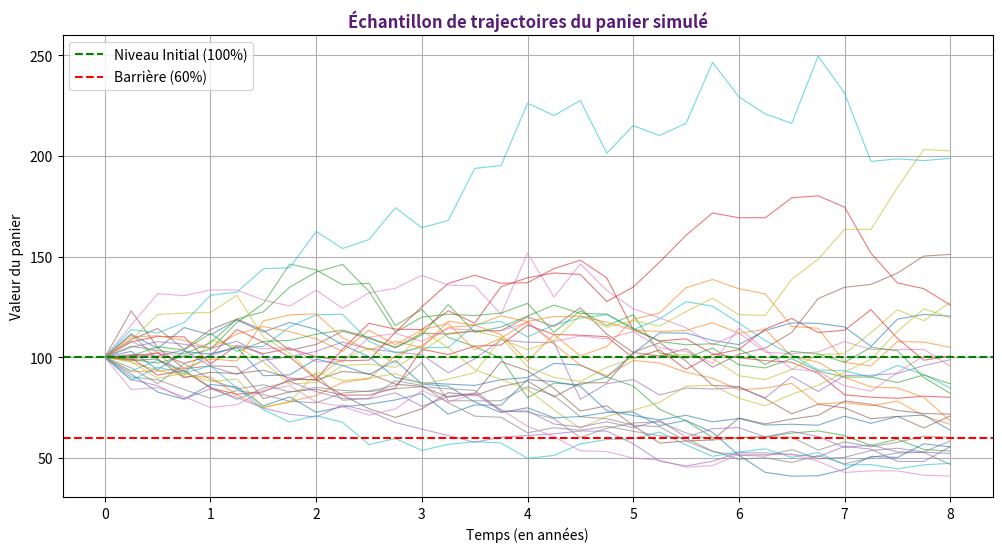
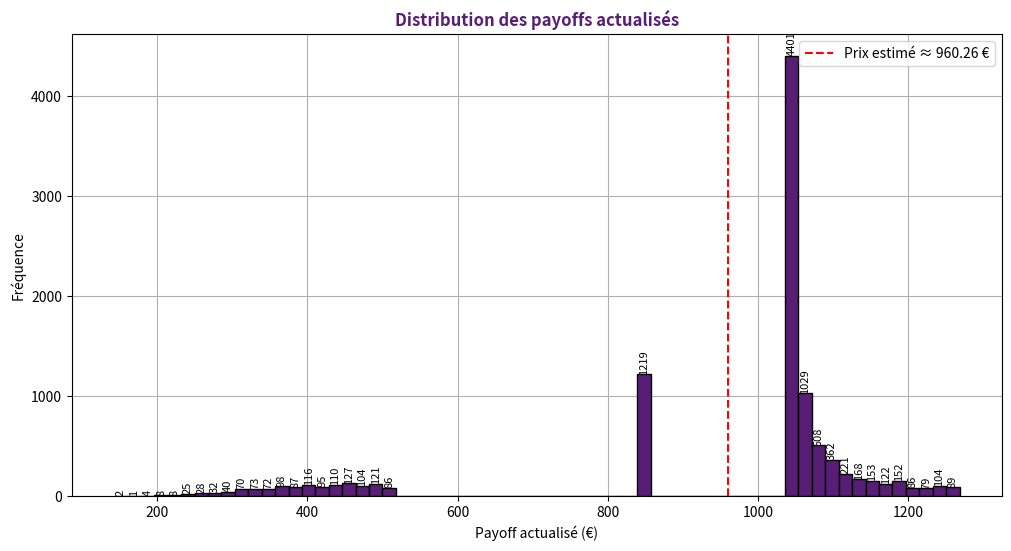

Python code for these plots, in order:
import numpy as np
import time

#Paramètres
T = 8 #Maturité
n_assets = 4 #Nb actifs du panier
n_obs = T * 4 #Nb observations (trimestrielles)
dt = 0.25 #Période entre chaque observation
nb_simul = 10000
r = 0.02 #Taux sans risque
div = 0.03 #Rendement du dividende
S0 = 100 #Niveau initial des actifs
vols = np.array([0.20, 0.22, 0.18, 0.25]) #Volatilité

#Matrice de corrélation
rho = 0.3
corr_matrix = np.full((n_assets, n_assets), rho)
np.fill_diagonal(corr_matrix, 1.0)
#Décomposition Cholesky
L = np.linalg.cholesky(corr_matrix)

#Simulation des scénarios
np.random.seed(int(time.time())) #Graine aléatoire
S = np.zeros((nb_simul, n_obs + 1, n_assets)) #Ensemble des simulations pour chaque actif et chaque simulation
S[:, 0, :] = S0 #Au 1er trimestre, chaque actif vaut 100

for t in range(1, n_obs + 1):
    Z = np.random.normal(size=(nb_simul, n_assets)) #Bruit gaussien
    Z_corr = Z @ L.T #Corrélation entre actifs
    drift = (r - div - 0.5 * vols**2) * dt
    diffusion = vols * np.sqrt(dt) * Z_corr
    S[:, t, :] = S[:, t-1, :] * np.exp(drift + diffusion) #Maj des prix

basket = np.mean(S, axis=2) #Moy des 4 actifs pour chaque simul et chaque observation

#Graphique simulations des trajectoires
import matplotlib.pyplot as plt
n_plot = 30
time_grid = np.linspace(0, T, n_obs + 1)
plt.figure(figsize=(12, 6))
for i in range(n_plot):
    plt.plot(time_grid, basket[i], lw=0.8, alpha=0.6)
plt.axhline(100, color='green', linestyle='--', label='Niveau Initial (100%)')
plt.axhline(60, color='red', linestyle='--', label='Barrière (60%)')
plt.title("Échantillon de trajectoires du panier simulé", color='#581D74', fontweight='bold')
plt.xlabel("Temps (en années)")
plt.ylabel("Valeur du panier")
plt.legend()
plt.grid(True)
plt.show()

gain_par_trim = 0.01525 #Gain par trimestre si autocall
gain_final = 0.488 #Gain à maturité si panier >= 100%
barriere = 0.60 #Seuil de protection
valeur_nominale = 1000
discount_factor = np.exp(-r * T)

payoffs = np.zeros(nb_simul) #Initialisation des gains pour chaque simul
maturities = np.full(nb_simul, T, dtype=np.float64) #Stocke la date de remboursement pour chaque simul

for i in range(5, n_obs+1): #observations du trimestre 5 à 32
    autocall = basket[:, i] >= 100
    not_already_called = payoffs == 0
    triggered = autocall & not_already_called
    payoffs[triggered] = valeur_nominale * (1 + gain_par_trim * i)
    maturities[triggered] = i * dt

final_vals = basket[:, -1]
non_called = payoffs == 0

#Scénario favorable
scenario1 = (final_vals >= 100) & non_called
payoffs[scenario1] = valeur_nominale * (1 + gain_final)

#Scénario neutre
scenario2 = (final_vals >= 60) & (final_vals < 100) & non_called
payoffs[scenario2] = valeur_nominale

#Scénario défavorable
scenario3 = (final_vals < 60) & non_called
payoffs[scenario3] = valeur_nominale * final_vals[scenario3] / 100

#Actualisation des payoffs
actualised = payoffs * np.exp(-r * maturities)
#Estimation par simulation de Monte Carlo
price_estimate = np.mean(actualised)

#Graphique Distribution des payoffs actualisés
plt.figure(figsize=(12, 6))
n, bins, patches = plt.hist(actualised, bins=63, color='#581D74', edgecolor='black', zorder=2)
for i in range(len(n)):
    if n[i] > 0:  # éviter d’étiqueter les barres vides
        bin_center = (bins[i] + bins[i+1]) / 2
        plt.text(bin_center, n[i], str(int(n[i])), ha='center', va='bottom', fontsize=8, rotation=90)
plt.axvline(float(price_estimate), color='red', linestyle='--', label=f'Prix estimé ≈ {price_estimate:.2f} €')
plt.title("Distribution des payoffs actualisés", color='#581D74', fontweight='bold')
plt.xlabel("Payoff actualisé (€)")
plt.ylabel("Fréquence")
plt.legend()
plt.grid(True, zorder = 0)
plt.show()

prix_emission = 1000
marge_implicite = (prix_emission - float(price_estimate)) / prix_emission * 100

print(f"Prix simulé du produit structuré : {price_estimate:.2f} €")
print(f"Marge implicite estimée         : {marge_implicite:.2f} %")

#Vérification de la cohérence des résultats
print("Payoff actualisé maximal =", np.max(actualised))
print(f"Maturité associée au payoff actualisé maximal : {maturities[np.argmax(actualised)]:.2f} ans")
nb_traj_sup_100 = np.sum(basket[:, 5] >= 100)
print(f"Nombre de trajectoires ≥ 100 au 5e trimestre (t = {5 * dt:.2f} ans) : {nb_traj_sup_100}")